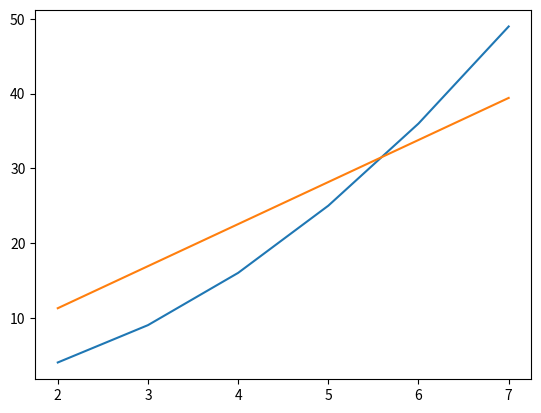

Recreate this plot in Python.
import numpy as np
import matplotlib.pyplot as plt


# Need to use numpy array because cant multiply list with float/int
X = np.array([2,3,4,5,6,7])
Y = np.array([4,9,16,25,36,49])


W = 0.0


def forward(x,w):
    return w*x


def loss(y,y_pred):
    return ((y_pred-y)**2).mean()
    # return 1/len(y) * sum((y_pred-y)**2)


# MSE
# 1/N * (y_pred - y)**2
# 1/N * 2*(y_pred-y) * x
# 1/N * 2*x*(y_pred-y)
def gradient(x,y,y_pred):
    # Make sure to correctly set precedence of mean(), otherwise mean will be calc first and then multiplied by x
    return (2*x*(y_pred-y)).mean()
    # return 1/len(y) *sum(2*x*(y_pred-y))


# Only need 40 iterations to converge because loss is very high with multiple inputs => heavier weight updates 
num_iter = 40
lr = 0.01

for epoch in range(num_iter):

    y_pred = forward(X,W)

    l = loss(Y,y_pred)

    grad = gradient(X,Y,y_pred)

    W -= grad*lr

    print(f"E: {epoch} , W: {W:.2f}, L: {l:.2f}, G: {grad:.2f} P: {[round(item,2) for item in forward(X,W)]} ")
    print("-----------------------------------------------")
    plt.plot(X, Y, linestyle='-', label="ground truth")  # solid
    plt.scatter(X, Y)
    plt.plot(X, forward(X,W), linestyle='-' , label="predicted")  # solid
    plt.scatter(X, forward(X,W))
    plt.legend(loc='upper center')
    plt.show(block=False)
    plt.pause(0.3)
    plt.clf()


plt.plot(X, Y, linestyle='-')  # solid
plt.plot(X, forward(X,W), linestyle='-')  # solid
plt.show()